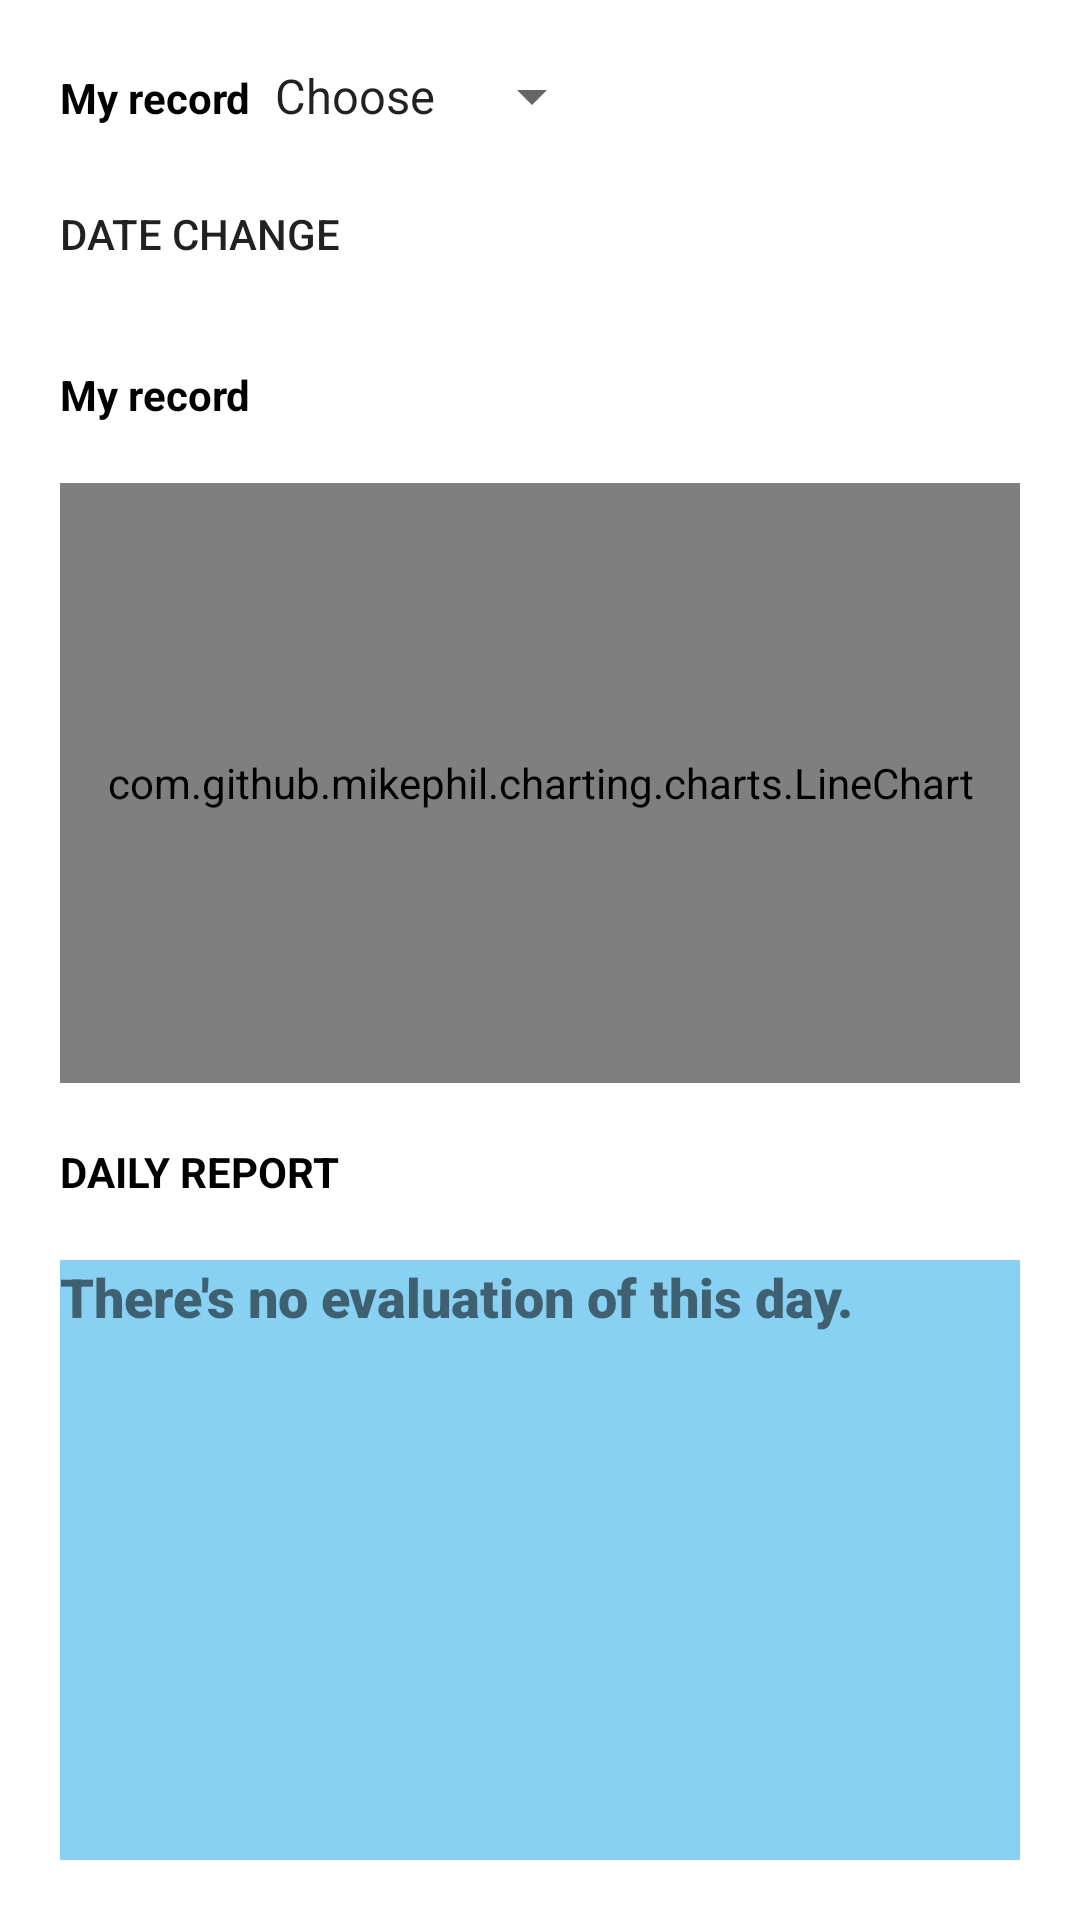

This screen was rendered from an Android layout file. Write that file and the resources it references.
<!-- AndroidManifest.xml: application theme AppTheme -->
<!-- res/layout/activity_main.xml -->
<?xml version="1.0" encoding="utf-8"?>
<ScrollView xmlns:android="http://schemas.android.com/apk/res/android"
    xmlns:app="http://schemas.android.com/apk/res-auto"
    android:layout_width="wrap_content"
    android:layout_height="wrap_content"
    android:background="@color/colorWhite">

    <RelativeLayout
        android:id="@+id/lay1"
        android:layout_width="match_parent"
        android:layout_height="wrap_content"
        android:background="@color/colorWhite"
        android:paddingHorizontal="20dp"
        android:paddingVertical="20dp">

        <LinearLayout
            android:id="@+id/layout_statistics1"
            android:layout_width="match_parent"
            android:layout_height="wrap_content"
            android:layout_marginBottom="10dp">

            <TextView
                android:id="@+id/Btn1"
                android:layout_width="wrap_content"
                android:layout_height="wrap_content"

                android:text="@string/Button1"
                android:textColor="@color/colorPrimaryDark"
                android:textStyle="bold"
                app:layout_constraintBottom_toBottomOf="parent"
                app:layout_constraintEnd_toEndOf="parent"
                app:layout_constraintStart_toStartOf="parent"
                app:layout_constraintTop_toTopOf="parent" />

            <Spinner
                android:id="@+id/spinner"
                android:layout_width="wrap_content"
                android:layout_height="wrap_content"
                android:layout_toRightOf="@id/Btn1"
                android:entries="@array/time"
                android:gravity="center" />

        </LinearLayout>

        <LinearLayout
            android:id="@+id/layout_statistics2"
            android:layout_width="wrap_content"
            android:layout_height="wrap_content"
            android:layout_below="@id/layout_statistics1"
            android:orientation="horizontal">

            <Button
                android:id="@+id/btn_date"
                android:layout_width="wrap_content"
                android:layout_height="wrap_content"
                android:layout_below="@id/layout_statistics1"
                android:layout_marginBottom="20dp"
                android:background="@drawable/shape_round_skyblue"
                android:onClick="showDatePicker"
                android:text="Date Change" />

            <TextView
                android:id="@+id/textView"
                android:layout_width="wrap_content"
                android:layout_height="wrap_content"
                android:layout_below="@id/layout_statistics1" />

        </LinearLayout>
        
        
        
        
        
        
        
        
        
        <TextView
            android:id="@+id/btn1"
            android:layout_width="wrap_content"
            android:layout_height="wrap_content"
            android:layout_below="@id/layout_statistics2"
            android:layout_marginBottom="20dp"
            android:text="@string/Button1"
            android:textColor="@color/colorPrimaryDark"
            android:textStyle="bold" />

        <com.github.mikephil.charting.charts.LineChart
            android:id="@+id/lineChart"
            android:layout_width="match_parent"
            android:layout_height="200dp"
            android:layout_below="@+id/btn1"
            android:layout_gravity="center"
            android:layout_marginBottom="20dp"
            android:scaleType="centerInside"></com.github.mikephil.charting.charts.LineChart>

        <TextView
            android:id="@+id/btn3"
            android:layout_width="wrap_content"
            android:layout_height="wrap_content"
            android:layout_below="@id/lineChart"
            android:layout_marginBottom="20dp"
            android:text="@string/Button3"
            android:textColor="@color/colorPrimaryDark"
            android:textStyle="bold" />

        <TextView
            android:id="@+id/text1"
            android:layout_width="match_parent"
            android:layout_height="200dp"
            android:layout_below="@id/btn3"
            android:background="#88D1F3"
            android:fontFamily="sans-serif-black"
            android:lineSpacingExtra="8sp"
            android:text="There's no evaluation of this day."
            android:textSize="18sp"
            android:textStyle="bold" />


    </RelativeLayout>


</ScrollView>
<!-- resources referenced by this layout -->
<resources>
  <string-array name="time">
          <item>Choose</item>
          <item>Main</item>
          <item>Day</item>
          <item>Week</item>
          <item>Month</item>
          <item>Year</item>
      </string-array>
  <color name="colorPrimaryDark">#000000</color>
  <color name="colorWhite">#ffffff</color>
  <string name="Button1">My record</string>
  <string name="Button3">DAILY REPORT</string>
  <style name="CalenderViewCustom" parent="android:TextAppearance.DeviceDefault.Medium">
          <item name="colorAccent">@color/selected</item>
          <item name="colorPrimary">@android:color/darker_gray</item>
          <item name="android:textColorPrimary">@color/brown</item>
      </style>
  <style name="AppTheme" parent="Theme.AppCompat.Light.DarkActionBar">
          
          <item name="colorPrimary">@color/colorPrimary</item>
          <item name="colorPrimaryDark">@color/colorPrimaryDark</item>
          <item name="colorAccent">@color/colorAccent</item>
      </style>
  <color name="selected">#a3cff6</color>
  <color name="brown">#6b3d16</color>
  <color name="colorPrimary">#008577</color>
  <color name="colorAccent">#D81B60</color>
</resources>
